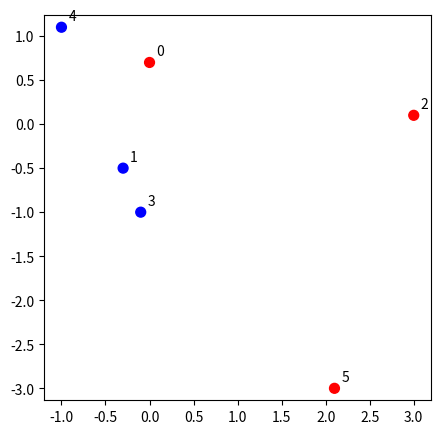
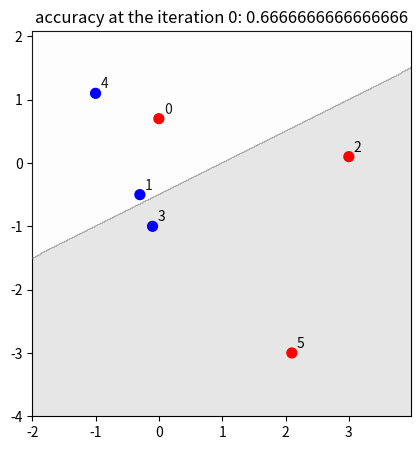
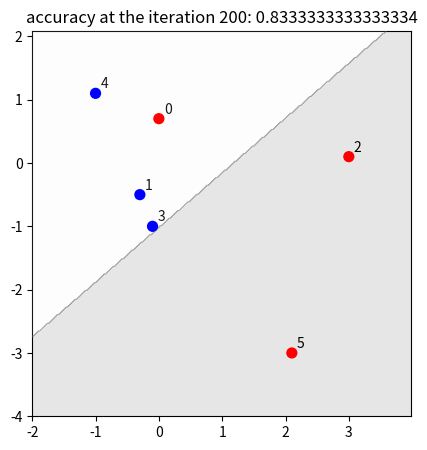
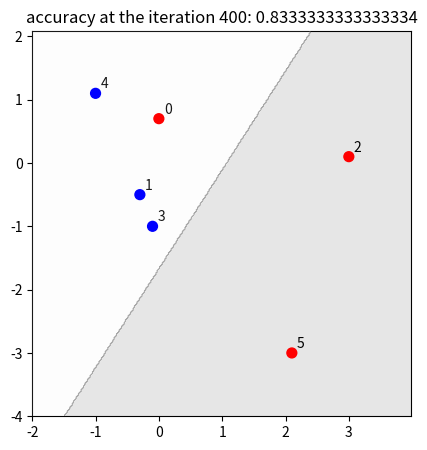
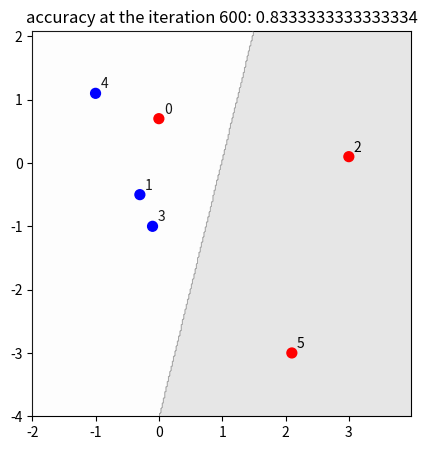
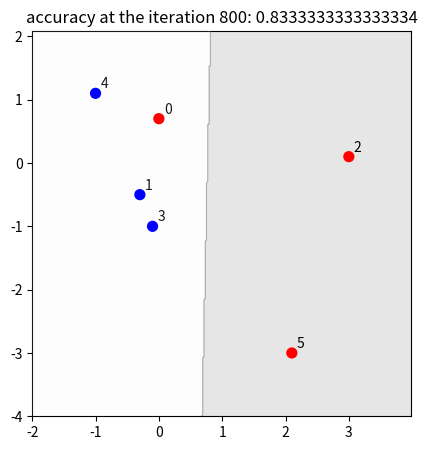

Write the Python code that produced these figures, in order.
%config InlineBackend.figure_format = 'retina'
import matplotlib.pyplot as plt
import numpy as np
np.set_printoptions(precision=3)
np.set_printoptions(suppress=True)





























data = np.array([[ 0.0, 0.7],
                 [-0.3,-0.5],
                 [ 3.0, 0.1],
                 [-0.1,-1.0],
                 [-1.0, 1.1],
                 [ 2.1,-3.0]])

labels = np.array([ 1,
                   -1,
                    1,
                   -1,
                   -1,
                   +1])

def plot_data(data, labels):
    fig = plt.figure(figsize=(5,5))
    ax = fig.add_subplot(111)
    ax.scatter(data[:,0], data[:,1], c=labels, s=50,  cmap=plt.cm.bwr,zorder=50)
    nudge = 0.08
    for i in range(data.shape[0]):
        d = data[i]
        ax.annotate(f'{i}',(d[0]+nudge,d[1]+nudge))
    ax.set_aspect('equal', 'datalim')
    plt.show()

plot_data(data,labels)

def eval_accuracy(X,Y,A,B,C):
    num_correct = 0;
    data_len = data.shape[0]
    
    for i in range(data_len):
        X,Y = data[i]
        true_label = labels[i]
        
        output = A*X + B*Y + C
        predicted_label = 1 if output > 0 else -1
        
        if (predicted_label == true_label):
            num_correct += 1
    return num_correct / data_len

def create_meshgrid(data):
    h = 0.02
    x_min, x_max = data[:, 0].min() - 1, data[:, 0].max() + 1
    y_min, y_max = data[:, 1].min() - 1, data[:, 1].max() + 1
    xx, yy = np.meshgrid(np.arange(x_min, x_max, h), np.arange(y_min, y_max, h))
    return (xx,yy,np.ones(xx.shape))

def plot_learning_simple(grid,data,A,B,C,iteration, accuracy):
    xx,yy,Z = grid
    
    for i in range(xx.shape[0]): # row
        for j in range(yy.shape[1]): #column
            X, Y = xx[i][j],yy[i][j]
            output = A*X + B*Y + C
            output = 1 if output > 0 else -1
            Z[i][j] = output

    fig = plt.figure(figsize=(5,5))
    ax = fig.add_subplot(111)
    plt.title(f'accuracy at the iteration {iteration}: {accuracy}')
    ax.contourf(xx, yy, Z, cmap=plt.cm.binary, alpha=0.1, zorder=15)
    ax.scatter(data[:, 0], data[:, 1], c=labels, s=50,  cmap=plt.cm.bwr,zorder=50)
    ax.set_aspect('equal')
    nudge = 0.08
    for i in range(data.shape[0]):
        d = data[i]
        ax.annotate(f'{i}',(d[0]+nudge,d[1]+nudge))
    plt.xlim(xx.min(), xx.max())
    plt.ylim(yy.min(), yy.max())
    plt.show()

def train_neural_network(data, labels, step_size, no_loops, iter_info):
    #A, B, and C are parameters of the function F. Here, they are set to 1, -2, -1
    A, B, C = 1, -2, -1
    # this function is used for plotting, it can be ignored
    grid = create_meshgrid(data)
    
    # the main training loop
    for i in range(no_loops):
        # we randomly select the data point, and store its info into: x,y,label
        index = np.random.randint(data.shape[0])
        X,Y = data[index]
        label = labels[index]
        # we calculate the output of the function
        output = A*X + B*Y + C
        # We need to define how to affect parameters.
        # If the label is 1 but the output is smaller than 1, we want to push the score up.
        # If the label is -1 but the output is larger than -1, we want to push the score down.
        sign = 0.0
        if (label == 1 and output <= 1):
            sign = 1.0
        if (label ==-1 and output > -1):
            sign = -1.0
        # here we update the values with the partial derivatives, and regularization.
        # partial derivative of dF/dA is X, dF/dB is Y, and of dF/dC is 1. 
        A = A + X * sign * step_size
        B = B + Y * sign * step_size
        C = C + sign * step_size;
        
        # after a number of iterations, show training accuracy and plot it
        if (i%iter_info==0):
            accuracy = eval_accuracy(X,Y,A,B,C)
            plot_learning_simple(grid,data,A,B,C,i,accuracy)
    # the algorithm returns the learned parameters A, B, and C
    return (A,B,C)

train_1 = train_neural_network(data, labels, 0.01, 1000, 200)

def show_prediction(train, data, labels):
    a, b, c = train
    for i in range(data.shape[0]):
        x,y = data[i]
        label = labels[i]
        score = a*x + b*y + c
        score = 1 if score > 0 else -1
        print (f'data point {i}: real label : {label}, pred. label: {score}, {(score==label)}')

show_prediction(train_1,data,labels)